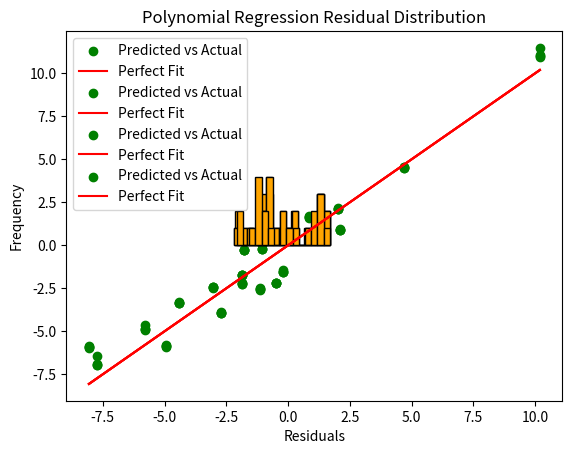

Generate this figure with matplotlib:
import numpy as np
import matplotlib.pyplot as plt
from numpy.linalg import inv

# ------------------- Utility Functions --------------------

def normalize_features(X):
    """Normalize the feature matrix to have zero mean and unit variance"""
    avg = np.mean(X, axis=0)
    deviation = np.std(X, axis=0)
    return (X - avg) / deviation, avg, deviation

def compute_performance(y_actual, y_predicted):
    """Compute Mean Squared Error and R-squared"""
    mse = np.mean((y_actual - y_predicted) ** 2)
    r_squared = 1 - (np.sum((y_actual - y_predicted) ** 2) / np.sum((y_actual - np.mean(y_actual)) ** 2))
    residuals = y_actual - y_predicted
    return mse, r_squared, residuals

def show_comparison_plot(y_actual, y_predicted, title="Actual vs Predicted"):
    """Scatter plot for actual vs predicted values"""
    plt.scatter(y_actual, y_predicted, color='green', label='Predicted vs Actual')
    plt.plot([min(y_actual), max(y_actual)], [min(y_actual), max(y_actual)], color='red', label='Perfect Fit')
    plt.xlabel('Actual Values')
    plt.ylabel('Predicted Values')
    plt.title(title)
    plt.legend()
    plt.show()

def show_residual_distribution(residuals, title="Residual Distribution"):
    """Histogram for residual distribution"""
    plt.hist(residuals, bins=15, color='orange', edgecolor='black')
    plt.title(title)
    plt.xlabel('Residuals')
    plt.ylabel('Frequency')
    plt.show()

def display_model_performance(model_name, mse, r_squared):
    """Print out the performance metrics of the model"""
    print(f"\nPerformance for {model_name}:")
    print(f"MSE: {mse:.3f}")
    print(f"R-squared: {r_squared:.3f}")
    print(f"Accuracy: {r_squared * 100:.2f}%")

# ------------------- Regression Implementations --------------------

def elastic_net_regression(X, y, alpha=1.0, l1_ratio=0.5):
    """Elastic Net regression from scratch"""
    num_samples, num_features = X.shape
    identity_matrix = np.eye(num_features)
    l1_term = l1_ratio * alpha
    l2_term = (1 - l1_ratio) * alpha
    coefficients = inv(X.T @ X + l2_term * identity_matrix) @ (X.T @ y - l1_term * np.sign(X.T @ y))
    return coefficients

def ridge_regression(X, y, alpha=1.0):
    """Implementing Ridge Regression from scratch"""
    num_samples, num_features = X.shape
    identity_matrix = np.eye(num_features)
    coefficients = inv(X.T @ X + alpha * identity_matrix) @ X.T @ y
    return coefficients

def lasso_regression(X, y, alpha=1.0):
    """Basic Lasso Regression implementation"""
    num_samples, num_features = X.shape
    coefficients = inv(X.T @ X) @ (X.T @ y - alpha * np.sign(X.T @ y))
    return coefficients

def polynomial_regression(X, y, degree=2):
    """Fit polynomial regression without external libraries"""
    poly_features = np.hstack([X ** i for i in range(1, degree + 1)])
    coefficients = inv(poly_features.T @ poly_features) @ poly_features.T @ y
    return coefficients, poly_features

# ------------------- Data Preparation --------------------

np.random.seed(42)
X = np.random.randn(100, 3)
y = np.dot(X, np.array([3, 1.5, -2])) + np.random.randn(100)

# Normalize features
X, X_avg, X_std = normalize_features(X)

# Train/Test split
X_train, X_test = X[:80], X[80:]
y_train, y_test = y[:80], y[80:]

# ------------------- Model Training --------------------

# Elastic Net Model Training
elastic_net_coeff = elastic_net_regression(X_train, y_train, alpha=0.01, l1_ratio=0.9)
y_pred_enet = X_test @ elastic_net_coeff
mse_enet, r2_enet, res_enet = compute_performance(y_test, y_pred_enet)
display_model_performance("ElasticNet", mse_enet, r2_enet)

# Ridge Regression Model Training
ridge_coeff = ridge_regression(X_train, y_train, alpha=1.0)
y_pred_ridge = X_test @ ridge_coeff
mse_ridge, r2_ridge, res_ridge = compute_performance(y_test, y_pred_ridge)
display_model_performance("Ridge", mse_ridge, r2_ridge)

# Lasso Regression Model Training
lasso_coeff = lasso_regression(X_train, y_train, alpha=1.0)
y_pred_lasso = X_test @ lasso_coeff
mse_lasso, r2_lasso, res_lasso = compute_performance(y_test, y_pred_lasso)
display_model_performance("Lasso", mse_lasso, r2_lasso)

# Polynomial Regression Model Training
poly_coeff, X_train_poly = polynomial_regression(X_train, y_train, degree=2)
X_test_poly = np.hstack([X_test ** i for i in range(1, 3)])
y_pred_poly = X_test_poly @ poly_coeff
mse_poly, r2_poly, res_poly = compute_performance(y_test, y_pred_poly)
display_model_performance("Polynomial Regression", mse_poly, r2_poly)

# ------------------- Visualization --------------------

# Plotting predictions
show_comparison_plot(y_test, y_pred_enet, title="ElasticNet: Actual vs Predicted")
show_comparison_plot(y_test, y_pred_ridge, title="Ridge: Actual vs Predicted")
show_comparison_plot(y_test, y_pred_lasso, title="Lasso: Actual vs Predicted")
show_comparison_plot(y_test, y_pred_poly, title="Polynomial Regression: Actual vs Predicted")

# Plotting residual distributions
show_residual_distribution(res_enet, title="ElasticNet Residual Distribution")
show_residual_distribution(res_ridge, title="Ridge Residual Distribution")
show_residual_distribution(res_lasso, title="Lasso Residual Distribution")
show_residual_distribution(res_poly, title="Polynomial Regression Residual Distribution")

